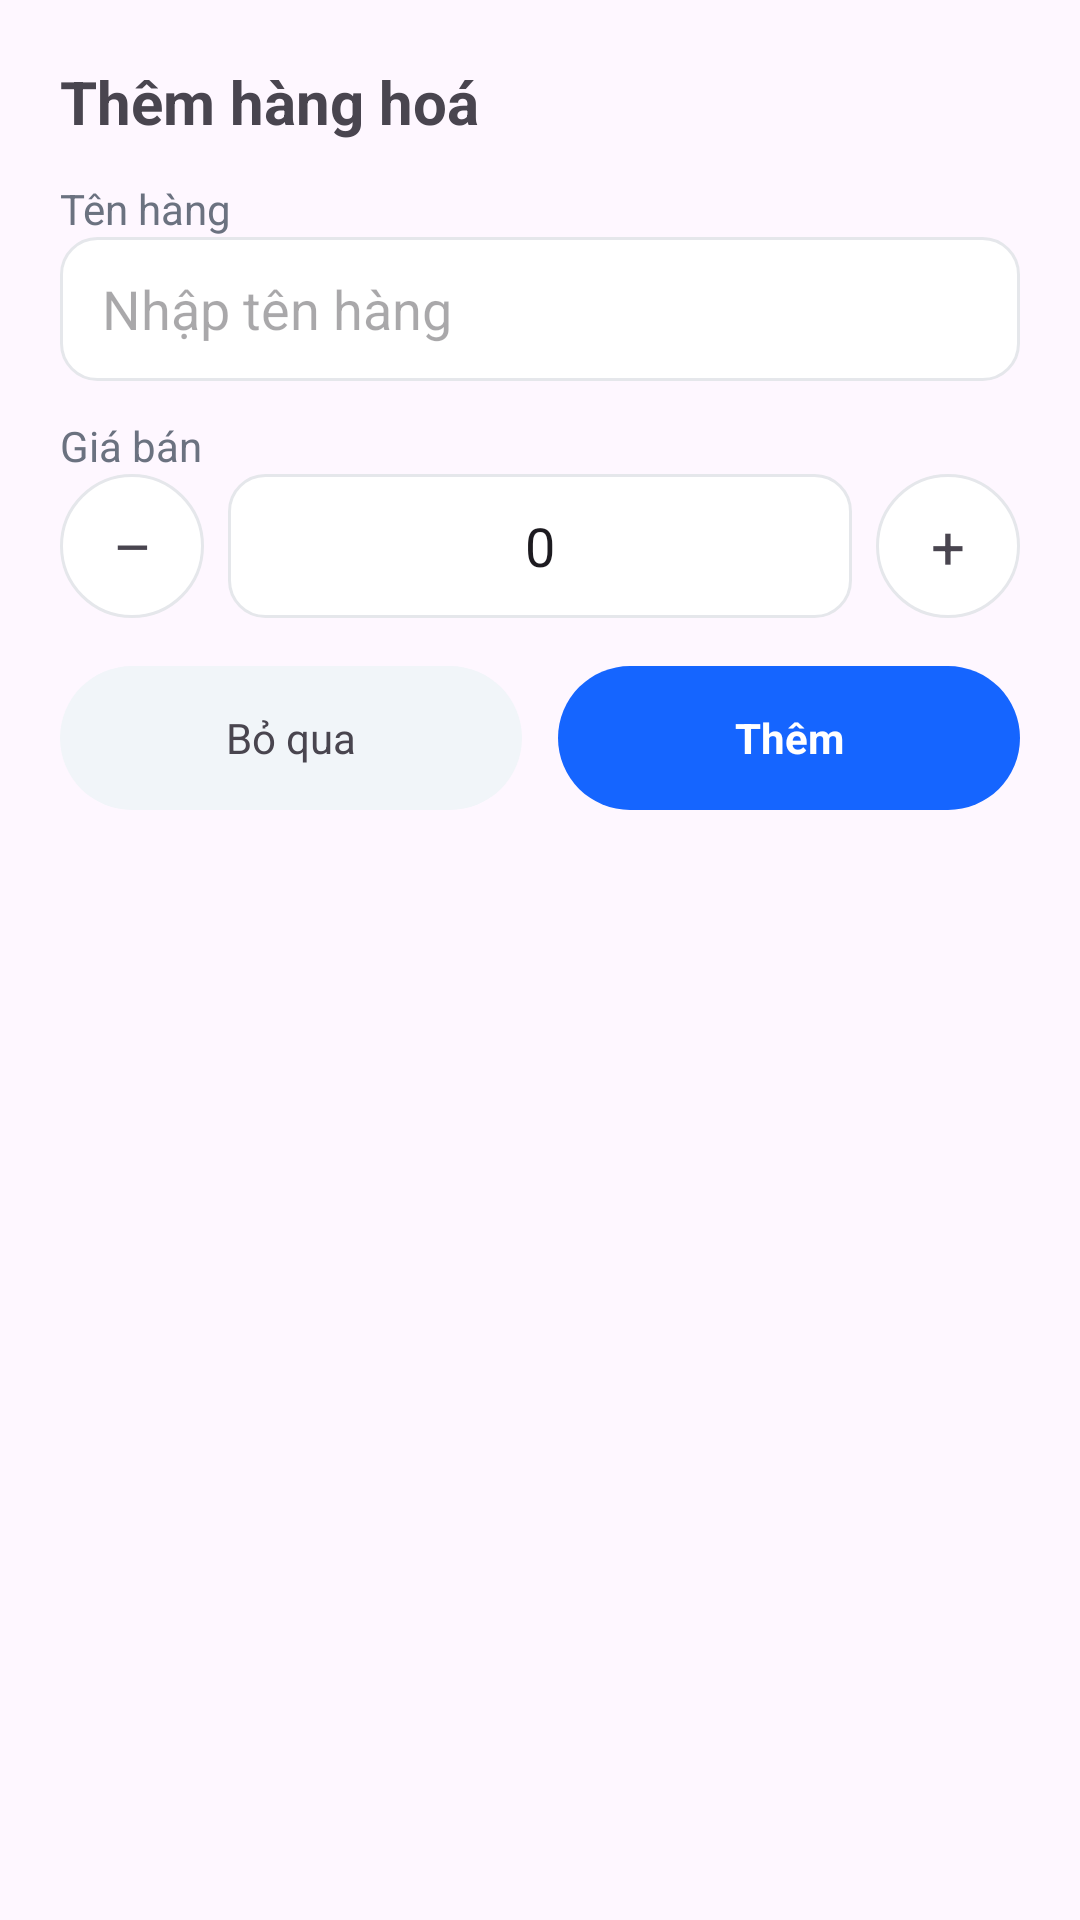

Layout XML and referenced resources for this Android screen:
<!-- AndroidManifest.xml: application theme Theme.VoiceNote -->
<!-- res/layout/dialog_add_product.xml -->
<?xml version="1.0" encoding="utf-8"?>
<LinearLayout xmlns:android="http://schemas.android.com/apk/res/android"
    android:layout_width="match_parent"
    android:layout_height="wrap_content"
    android:orientation="vertical"
    android:padding="20dp">

    
    <LinearLayout
        android:layout_width="match_parent"
        android:layout_height="wrap_content"
        android:gravity="center_vertical">

        <TextView
            android:id="@+id/tvDialogTitle"
            android:layout_width="0dp"
            android:layout_height="wrap_content"
            android:layout_weight="1"
            android:text="Thêm hàng hoá"
            android:textSize="20sp"
            android:textStyle="bold" />

        <ImageView
            android:id="@+id/btnClose"
            android:layout_width="28dp"
            android:layout_height="28dp"
            android:src="@drawable/ic_close_24" />
    </LinearLayout>

    
    <TextView
        android:layout_width="wrap_content"
        android:layout_height="wrap_content"
        android:layout_marginTop="12dp"
        android:text="Tên hàng"
        android:textColor="#6B7280" />

    <EditText
        android:id="@+id/edtName"
        android:layout_width="match_parent"
        android:layout_height="48dp"
        android:background="@drawable/bg_field_outline_blue"
        android:hint="Nhập tên hàng"
        android:paddingStart="14dp"
        android:paddingEnd="14dp" />

    
    <TextView
        android:layout_width="wrap_content"
        android:layout_height="wrap_content"
        android:layout_marginTop="12dp"
        android:text="Giá bán"
        android:textColor="#6B7280" />

    <LinearLayout
        android:layout_width="match_parent"
        android:layout_height="48dp"
        android:gravity="center_vertical"
        android:orientation="horizontal">

        <TextView
            android:id="@+id/btnDec"
            android:layout_width="48dp"
            android:layout_height="48dp"
            android:background="@drawable/bg_circle_soft"
            android:gravity="center"
            android:text="–"
            android:textSize="20sp" />

        <EditText
            android:id="@+id/edtPrice"
            android:layout_width="0dp"
            android:layout_height="48dp"
            android:layout_marginStart="8dp"
            android:layout_marginEnd="8dp"
            android:layout_weight="1"
            android:background="@drawable/bg_field_outline_blue"
            android:gravity="center"
            android:inputType="number"
            android:text="0" />

        <TextView
            android:id="@+id/btnInc"
            android:layout_width="48dp"
            android:layout_height="48dp"
            android:background="@drawable/bg_circle_soft"
            android:gravity="center"
            android:text="+"
            android:textSize="20sp" />
    </LinearLayout>

    
    <LinearLayout
        android:layout_width="match_parent"
        android:layout_height="wrap_content"
        android:layout_marginTop="16dp"
        android:gravity="center_vertical">

        <TextView
            android:id="@+id/btnCancel"
            android:layout_width="0dp"
            android:layout_height="48dp"
            android:layout_weight="1"
            android:background="@drawable/bg_button_secondary"
            android:gravity="center"
            android:text="Bỏ qua" />

        <Space
            android:layout_width="12dp"
            android:layout_height="1dp" />

        <TextView
            android:id="@+id/btnAdd"
            android:layout_width="0dp"
            android:layout_height="48dp"
            android:layout_weight="1"
            android:background="@drawable/bg_button_primary"
            android:gravity="center"
            android:text="Thêm"
            android:textColor="#FFFFFF"
            android:textStyle="bold" />
    </LinearLayout>
</LinearLayout>
<!-- resources referenced by this layout -->
<resources>
  <!-- drawable bg_button_primary (drawable) -->
  <?xml version="1.0" encoding="utf-8"?>
  <shape xmlns:android="http://schemas.android.com/apk/res/android">
      <corners android:radius="24dp"/>
      <solid android:color="#1565FF"/>
  </shape>
  <!-- drawable bg_button_secondary (drawable) -->
  <?xml version="1.0" encoding="utf-8"?>
  <shape xmlns:android="http://schemas.android.com/apk/res/android">
      <corners android:radius="24dp"/>
      <solid android:color="#F1F5F9"/>
  </shape>
  <!-- drawable bg_circle_soft (drawable) -->
  <shape xmlns:android="http://schemas.android.com/apk/res/android">
      <corners android:radius="999dp"/>
      <solid android:color="#FFFFFF"/>
      <stroke android:width="1dp" android:color="#E5E7EB"/>
  </shape>
  <!-- drawable bg_field_outline_blue (drawable) -->
  <?xml version="1.0" encoding="utf-8"?>
  <selector xmlns:android="http://schemas.android.com/apk/res/android">
      
      <item android:state_focused="true">
          <shape>
              <corners android:radius="12dp"/>
              <solid android:color="#FFFFFFFF"/>
              <stroke android:width="2dp" android:color="#3B82F6"/>
          </shape>
      </item>
  
      
      <item>
          <shape>
              <corners android:radius="12dp"/>
              <solid android:color="#FFFFFFFF"/>
              <stroke android:width="1dp" android:color="#E5E7EB"/>
          </shape>
      </item>
  </selector>
  <style name="Theme.VoiceNote" parent="Theme.Material3.Light.NoActionBar">
          <item name="android:statusBarColor">@android:color/transparent</item>
          <item name="android:navigationBarColor">@android:color/white</item>
          <item name="android:windowFullscreen">true</item>
          <item name="android:windowIsTranslucent">false</item>
      </style>
</resources>
